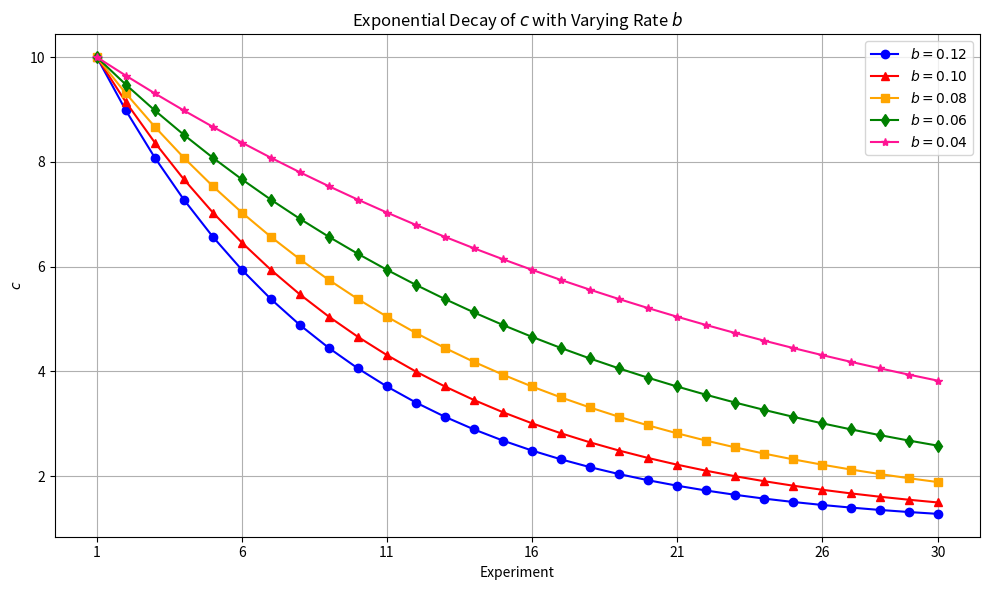

Generate this figure with matplotlib:
import numpy as np
import matplotlib.pyplot as plt

def get_c_exponential_decay(i, rate=0.3, q1=9, q2=1):
    return q1 * np.exp(-rate * i) + q2

T = 30

plt.figure(figsize=(10, 6))
plt.plot(np.arange(1, T + 1), [get_c_exponential_decay(i, rate=0.12) for i in range(T)], label="$b=0.12$", color="blue", marker="o")
plt.plot(np.arange(1, T + 1), [get_c_exponential_decay(i, rate=0.10) for i in range(T)], label="$b=0.10$", color="red", marker="^")
plt.plot(np.arange(1, T + 1), [get_c_exponential_decay(i, rate=0.08) for i in range(T)], label="$b=0.08$", color="orange", marker="s")
plt.plot(np.arange(1, T + 1), [get_c_exponential_decay(i, rate=0.06) for i in range(T)], label="$b=0.06$", color="green", marker="d")
plt.plot(np.arange(1, T + 1), [get_c_exponential_decay(i, rate=0.04) for i in range(T)], label="$b=0.04$", color="deeppink", marker="*")
plt.title("Exponential Decay of $c$ with Varying Rate $b$")
plt.xlabel("Experiment")
plt.ylabel("$c$")
plt.xticks(list(np.arange(1, T, 5)) + [T])
plt.tight_layout()
plt.legend()
plt.grid(True)
plt.savefig("b_exponential_decay.pdf", transparent=True, bbox_inches="tight")
plt.show()
